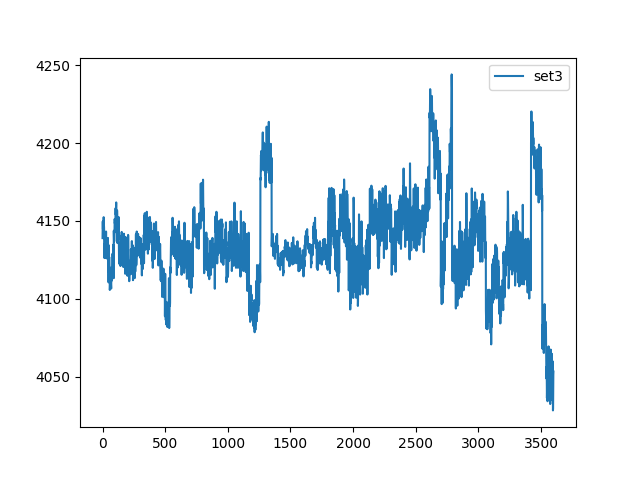

Source data for this figure (header and first rows):
, set3
0, 4139
1, 4148
2, 4150
3, 4145
4, 4145
5, 4146
6, 4142
7, 4142
8, 4150
9, 4152
10, 4149
11, 4147
12, 4146
13, 4142
14, 4131
15, 4126
16, 4135
17, 4134
18, 4129
19, 4137
20, 4143
21, 4134
22, 4133
23, 4140
24, 4137
25, 4127
26, 4127
27, 4141
28, 4143
29, 4131
30, 4126
31, 4129
32, 4129
33, 4126
34, 4130
35, 4131
36, 4130
37, 4130
38, 4126
39, 4127
40, 4130
41, 4126
42, 4129
43, 4139
44, 4132
45, 4117
46, 4124
47, 4123
48, 4111
49, 4119
50, 4134
51, 4125
52, 4118
53, 4127
54, 4120
55, 4113
56, 4119
57, 4115
58, 4106
59, 4107
... 3,540 more rows
